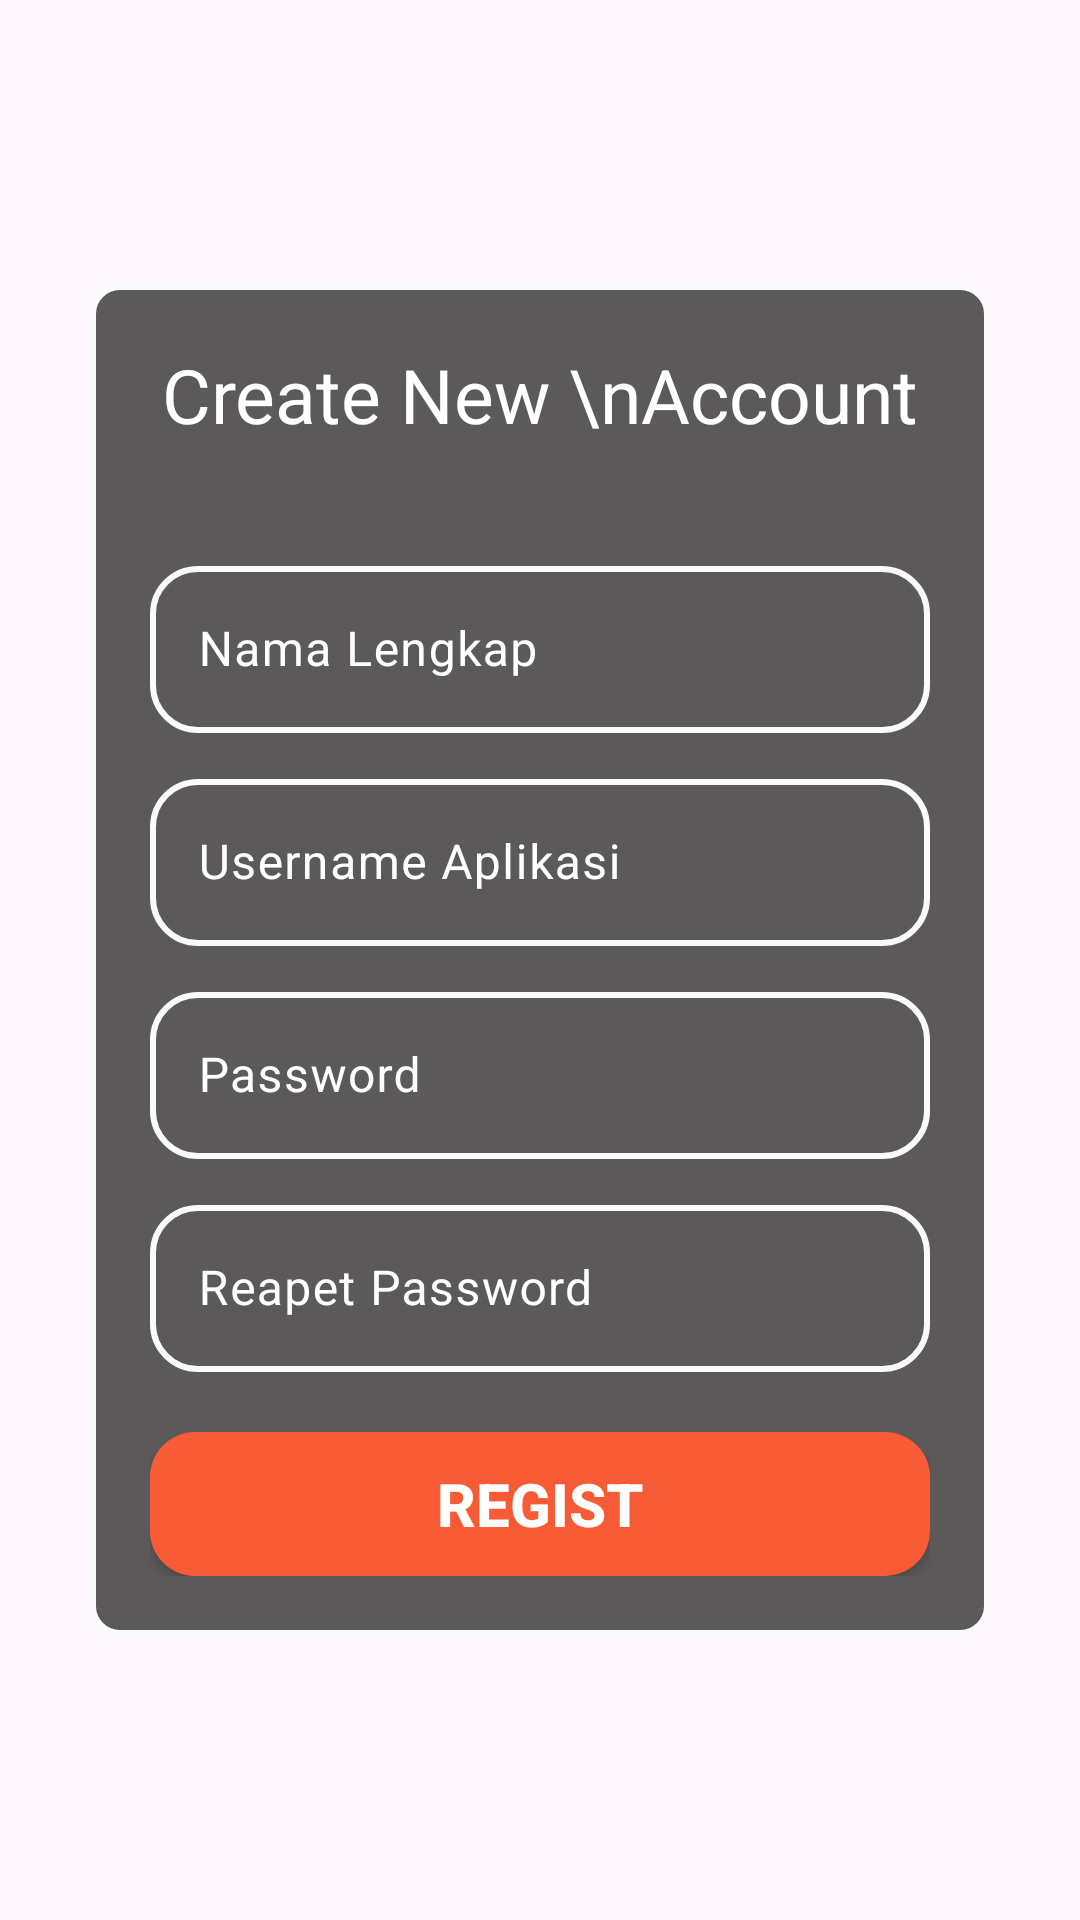

This screen was rendered from an Android layout file. Write that file and the resources it references.
<!-- AndroidManifest.xml: application theme Theme.Flexs -->
<!-- res/layout/activity_regist.xml -->
<?xml version="1.0" encoding="utf-8"?>
<LinearLayout xmlns:android="http://schemas.android.com/apk/res/android"
    xmlns:app="http://schemas.android.com/apk/res-auto"
    xmlns:tools="http://schemas.android.com/tools"
    android:id="@+id/main"
    android:layout_width="match_parent"
    android:layout_height="match_parent"
    android:padding="30dp"
    android:background="@drawable/drstrange"
    android:orientation="vertical"
    tools:context=".regist">

    <RelativeLayout
        android:layout_width="match_parent"
        android:layout_height="match_parent">

        <LinearLayout
            android:layout_width="match_parent"
            android:layout_height="wrap_content"
            android:layout_centerInParent="true"
            android:background="@drawable/bg_login"
            android:padding="20dp"
            android:orientation="vertical">
            <TextView
                android:id="@+id/CreateNew"
                android:layout_width="match_parent"
                android:layout_height="wrap_content"
                android:text="Create New \nAccount"
                android:gravity="center"
                android:textSize="25sp"
                android:layout_alignParentTop="true"
                android:textColor="#fff"/>

            <com.google.android.material.textfield.TextInputLayout
                android:layout_width="match_parent"
                android:textColorHint="#fff"
                android:layout_marginTop="35dp"
                android:layout_height="wrap_content">
                <EditText
                    android:id="@+id/inNama"
                    android:layout_width="match_parent"
                    android:layout_height="wrap_content"
                    android:inputType="text"
                    android:hint="Nama Lengkap"
                    android:textColor="#fff"
                    android:background="@drawable/bg_search"/>
            </com.google.android.material.textfield.TextInputLayout>

            <com.google.android.material.textfield.TextInputLayout
                android:layout_width="match_parent"
                android:textColorHint="#fff"
                android:layout_marginTop="10dp"
                android:layout_height="wrap_content">
                <EditText
                    android:id="@+id/inUsername"
                    android:layout_width="match_parent"
                    android:layout_height="wrap_content"
                    android:inputType="text"
                    android:hint="Username Aplikasi"
                    android:textColor="#fff"
                    android:background="@drawable/bg_search"/>
            </com.google.android.material.textfield.TextInputLayout>

            <com.google.android.material.textfield.TextInputLayout
                android:layout_width="match_parent"
                android:textColorHint="#fff"
                android:layout_marginTop="10dp"
                android:layout_height="wrap_content">
                <EditText
                    android:id="@+id/inPass"
                    android:layout_width="match_parent"
                    android:layout_height="wrap_content"
                    android:inputType="textPassword"
                    android:hint="Password"
                    android:textColor="#fff"
                    android:background="@drawable/bg_search"/>
            </com.google.android.material.textfield.TextInputLayout>

            <com.google.android.material.textfield.TextInputLayout
                android:layout_width="match_parent"
                android:textColorHint="#fff"
                android:layout_marginTop="10dp"
                android:layout_height="wrap_content">
                <EditText
                    android:id="@+id/inPass2"
                    android:layout_width="match_parent"
                    android:layout_height="wrap_content"
                    android:inputType="textPassword"
                    android:hint="Reapet Password"
                    android:textColor="#fff"
                    android:background="@drawable/bg_search"/>
            </com.google.android.material.textfield.TextInputLayout>

            <androidx.appcompat.widget.AppCompatButton
                android:id="@+id/btnRegist"
                android:layout_width="match_parent"
                android:layout_height="wrap_content"
                android:background="@drawable/bg_btn"
                android:text="Regist"
                android:layout_alignParentBottom="true"
                android:layout_marginTop="20dp"
                android:textColor="#fff"
                android:textStyle="bold"
                android:textSize="20sp">

            </androidx.appcompat.widget.AppCompatButton>
        </LinearLayout>

    </RelativeLayout>


</LinearLayout>
<!-- resources referenced by this layout -->
<resources>
  <!-- drawable bg_btn (drawable) -->
  <?xml version="1.0" encoding="utf-8"?>
  <shape xmlns:android="http://schemas.android.com/apk/res/android">
      <solid android:color="#FAFB5C36" /> 
      <stroke
          android:color="#FD0000" /> 
      <corners android:radius="15dp" /> 
  </shape>
  <!-- drawable bg_login (drawable) -->
  <?xml version="1.0" encoding="utf-8"?>
  <shape xmlns:android="http://schemas.android.com/apk/res/android">
      <solid android:color="#D33A3939" /> 
      <stroke
          android:width="2dp"
          android:color="#FBFBFB" /> 
      <corners android:radius="9dp" /> 
  </shape>
  <!-- drawable bg_search (drawable) -->
  <?xml version="1.0" encoding="utf-8"?>
  <shape xmlns:android="http://schemas.android.com/apk/res/android">
      <solid android:color="@android:color/transparent" /> 
      <stroke
          android:width="2dp"
          android:color="#FAFAFA" /> 
      <corners android:radius="15dp" /> 
  </shape>
  <style name="Theme.Flexs" parent="Base.Theme.Flexs" />
  <style name="Base.Theme.Flexs" parent="Theme.Material3.DayNight.NoActionBar">
          
          
      </style>
</resources>
